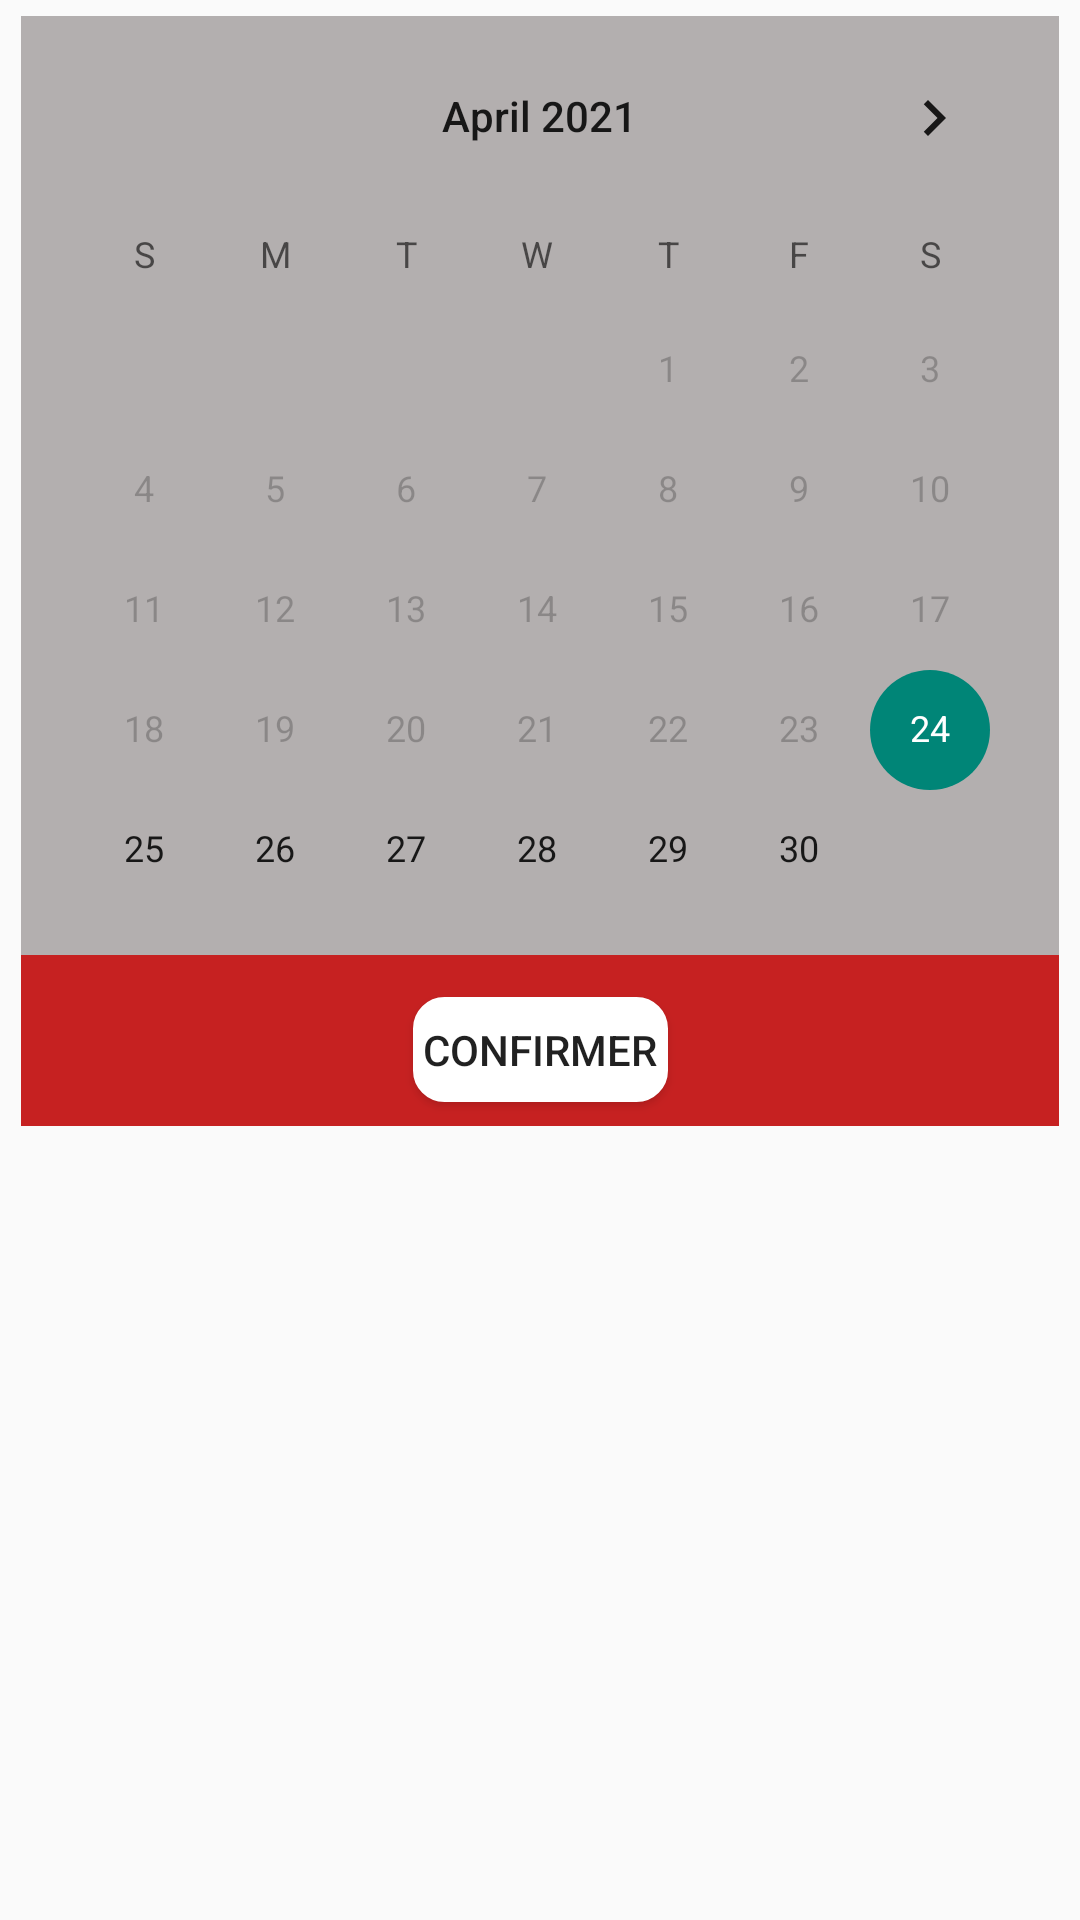

Produce the Android XML layout that renders to this screen, including the resource entries it uses.
<!-- AndroidManifest.xml: application theme Theme.Devoir4 -->
<!-- res/layout/pick_date.xml -->
<?xml version="1.0" encoding="utf-8"?>
<androidx.constraintlayout.widget.ConstraintLayout
    xmlns:android="http://schemas.android.com/apk/res/android"
    xmlns:app="http://schemas.android.com/apk/res-auto"
    xmlns:tools="http://schemas.android.com/tools"
    android:layout_width="match_parent"
    android:layout_height="match_parent">

    <androidx.constraintlayout.widget.ConstraintLayout
        android:layout_width="346dp"
        android:layout_height="370dp"
        android:background="#B3AFAF"
        app:layout_constraintBottom_toBottomOf="parent"
        app:layout_constraintEnd_toEndOf="parent"
        app:layout_constraintHorizontal_bias="0.49"
        app:layout_constraintStart_toStartOf="parent"
        app:layout_constraintTop_toTopOf="parent"
        app:layout_constraintVertical_bias="0.01999998">

        <CalendarView
            android:id="@+id/calendarView"
            style="@android:style/Widget.DeviceDefault.Light.CalendarView"
            android:layout_width="347dp"
            android:layout_height="316dp"
            android:focusedMonthDateColor="#FF0000"
            android:minDate="04/24/2021"
            android:unfocusedMonthDateColor="#FAF2F2"
            android:weekNumberColor="#FD0202"
            android:weekSeparatorLineColor="#000000"
            app:layout_constraintBottom_toTopOf="@+id/confirm_date"
            app:layout_constraintEnd_toEndOf="parent"
            app:layout_constraintHorizontal_bias="1.0"
            app:layout_constraintStart_toStartOf="parent"
            app:layout_constraintTop_toTopOf="parent"
            app:layout_constraintVertical_bias="0.0" />

        <Button
            android:id="@+id/confirm_date"
            android:layout_width="85dp"
            android:layout_height="35dp"
            android:layout_marginBottom="8dp"
            android:background="@drawable/white_container"
            android:backgroundTint="#FFFFFF"
            android:text="@string/confirmer"
            app:layout_constraintBottom_toBottomOf="parent"
            app:layout_constraintEnd_toEndOf="parent"
            app:layout_constraintHorizontal_bias="0.501"
            app:layout_constraintStart_toStartOf="parent" />

        <TextView
            android:id="@+id/textView25"
            android:layout_width="346dp"
            android:layout_height="57dp"
            android:background="@color/red_main"
            app:layout_constraintBottom_toBottomOf="parent"
            app:layout_constraintEnd_toEndOf="parent"
            app:layout_constraintHorizontal_bias="1.0"
            app:layout_constraintStart_toStartOf="parent" />
    </androidx.constraintlayout.widget.ConstraintLayout>
</androidx.constraintlayout.widget.ConstraintLayout>
<!-- resources referenced by this layout -->
<resources>
  <color name="red_main">#C62121</color>
  <!-- drawable white_container (drawable) -->
  <shape xmlns:android="http://schemas.android.com/apk/res/android"
      android:padding="12dp"
      android:shape="rectangle">
      <solid android:color="#FFFFFF" />
      <stroke
          android:width="1dp"
          android:color="@color/black" />
      <corners
          android:bottomLeftRadius="10dp"
          android:bottomRightRadius="10dp"
          android:topLeftRadius="10dp"
          android:topRightRadius="10dp" />
  </shape>
  <string name="confirmer">Confirmer</string>
  <style name="Theme.Devoir4" parent="Theme.AppCompat.DayNight.NoActionBar">
          
          <item name="colorPrimary">#FFFFFF</item>
          <item name="colorPrimaryVariant">#FFFFFF</item>
          <item name="colorOnPrimary">#FFFFFF</item>
          
          <item name="colorSecondary">@color/red_main</item>
          <item name="colorSecondaryVariant">@color/red_main</item>
          <item name="colorOnSecondary">@color/black</item>
          
          <item name="android:actionButtonStyle">@style/ActionButton</item>
          
      </style>
  <color name="black">#FF000000</color>
  <style name="ActionButton" parent="@android:style/Widget.ActionButton">
          <item name="android:drawablePadding">@dimen/action_button_padding</item>
          <item name="android:statusBarColor">@color/white</item>
  
      </style>
  <dimen name="action_button_padding">8dp</dimen>
  <color name="white">#5A5959</color>
</resources>
